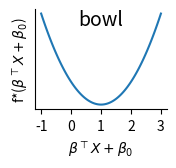

Write Python code to recreate this figure. (Note: this script raises an exception after producing the figure.)
'''
Figures to illustrate the lbnk functions used
'''

import matplotlib.pyplot as plt
import numpy as np
from math import sqrt, pi
from scipy.stats import norm
from matplotlib.ticker import FormatStrFormatter

xx = np.linspace(-1, 3, 100)
y_bowl = [(x_i - 1)**2 for x_i in xx]


def f_wave(x):
    y = x - 1
    for a, b in zip([2, -4, 2], [-0.8, -1, -1.2]):
        tmp = sqrt(pi/8)*20*(x + b)
        y += a*norm.cdf(tmp)
    return y


y_wave = [f_wave(x_i) for x_i in xx]
y_disc = np.array([x_i + (x_i > 1)*3 for x_i in xx])

for y, name in [(y_bowl, 'bowl'),
                (y_wave, 'wave'),
                (y_disc, 'break')]:
    fig, ax = plt.subplots(figsize=(1.7, 1.3))
    if name != 'break':
        plt.plot(xx, y)
    else:
        plt.plot(xx[xx < 1], y[xx < 1], c='C0')
        plt.plot(xx[xx >= 1], y[xx >= 1], c='C0')
    plt.xlabel(r'$\beta^\top X + \beta_0$')
    plt.xticks([-1, 0, 1, 2, 3])
    plt.ylabel(r'f*($\beta^\top X + \beta_0$)', rotation=90)
    plt.yticks([])
    # plt.ylim(-2, 3)
    # plt.legend()
    plt.text(.5, 1, name, va='top', ha='center', transform=ax.transAxes,
             size=14)
    ax.spines['right'].set_visible(False)
    ax.spines['top'].set_visible(False)
    plt.savefig(f'../figures/f_star_{name}.pdf', edgecolor='none',
                facecolor='none', bbox_inches="tight", dpi=100)
    plt.close()
# plt.show()


# Now plot the function f^\star for the counter example
xx = np.linspace(-2.1, 2.1, 100)
y = [x_i**3 - 3*x_i for x_i in xx]
fig, ax = plt.subplots(figsize=(6, 2.5))
plt.plot(xx, y)
plt.xticks([-int(2), -sqrt(3), -1, 0, 1, sqrt(3), 2])
plt.xlim(min(xx), max(xx))
plt.gca().xaxis.set_major_formatter(FormatStrFormatter('%.2g'))
plt.yticks([-2, 0, 2])
plt.ylim(min(y), max(y))
ax.spines['right'].set_visible(False)
ax.spines['top'].set_visible(False)
# plt.stem([-1, 1], [2, -2], 'k:', bottom=-3)
# plt.stem([2, -2], [-1, 1], 'k:', bottom=-3, orientation='horizontal')
xpts = [-1, 1]
ypts = [2, -2]
plt.vlines(xpts, -3, ypts, linestyle='dotted', colors='k')
plt.hlines(ypts, -3, xpts, linestyle='dotted', colors='k')
plt.scatter(xpts, ypts, zorder=2, color='k')
xpts = [-sqrt(3), 0, sqrt(3)]
ypts = [0, 0, 0]
plt.vlines(xpts, -3, ypts, linestyle='dotted', colors='orange')
plt.hlines(ypts, -3, xpts, linestyle='dotted', colors='orange')
plt.scatter(xpts, ypts, zorder=2, color='orange')
plt.savefig('../figures/f_star_cc.pdf', edgecolor='none',
            facecolor='none', bbox_inches="tight", dpi=100)
plt.close()
# plt.show()
